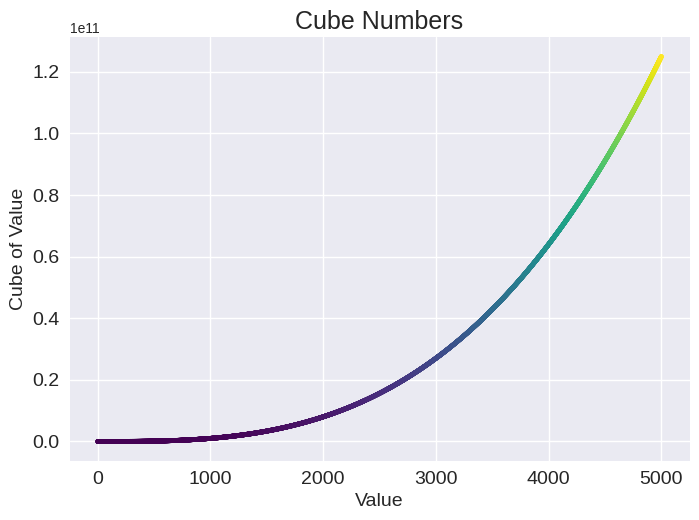

Recreate this plot in Python.
"""Assignment 15.02"""
# Colored Cubes: Apply a colormap to your cubes plot.

import matplotlib.pyplot as plt

print("Try-it-Yourself:")
print("Assignment 15.2")

numbers = list(range(1, 5001))
cubes = [x ** 3 for x in numbers]

plt.style.use("seaborn-v0_8")
fig, ax = plt.subplots()

ax.set_title("Cube Numbers", fontsize = 18)
ax.set_xlabel("Value", fontsize = 14)
ax.set_ylabel("Cube of Value", fontsize = 14)
ax.tick_params(axis = "both", labelsize = 14)

# pylint: disable=no-member
ax.scatter(numbers, cubes, s=10, c=cubes, cmap=plt.cm.viridis)
plt.show()
